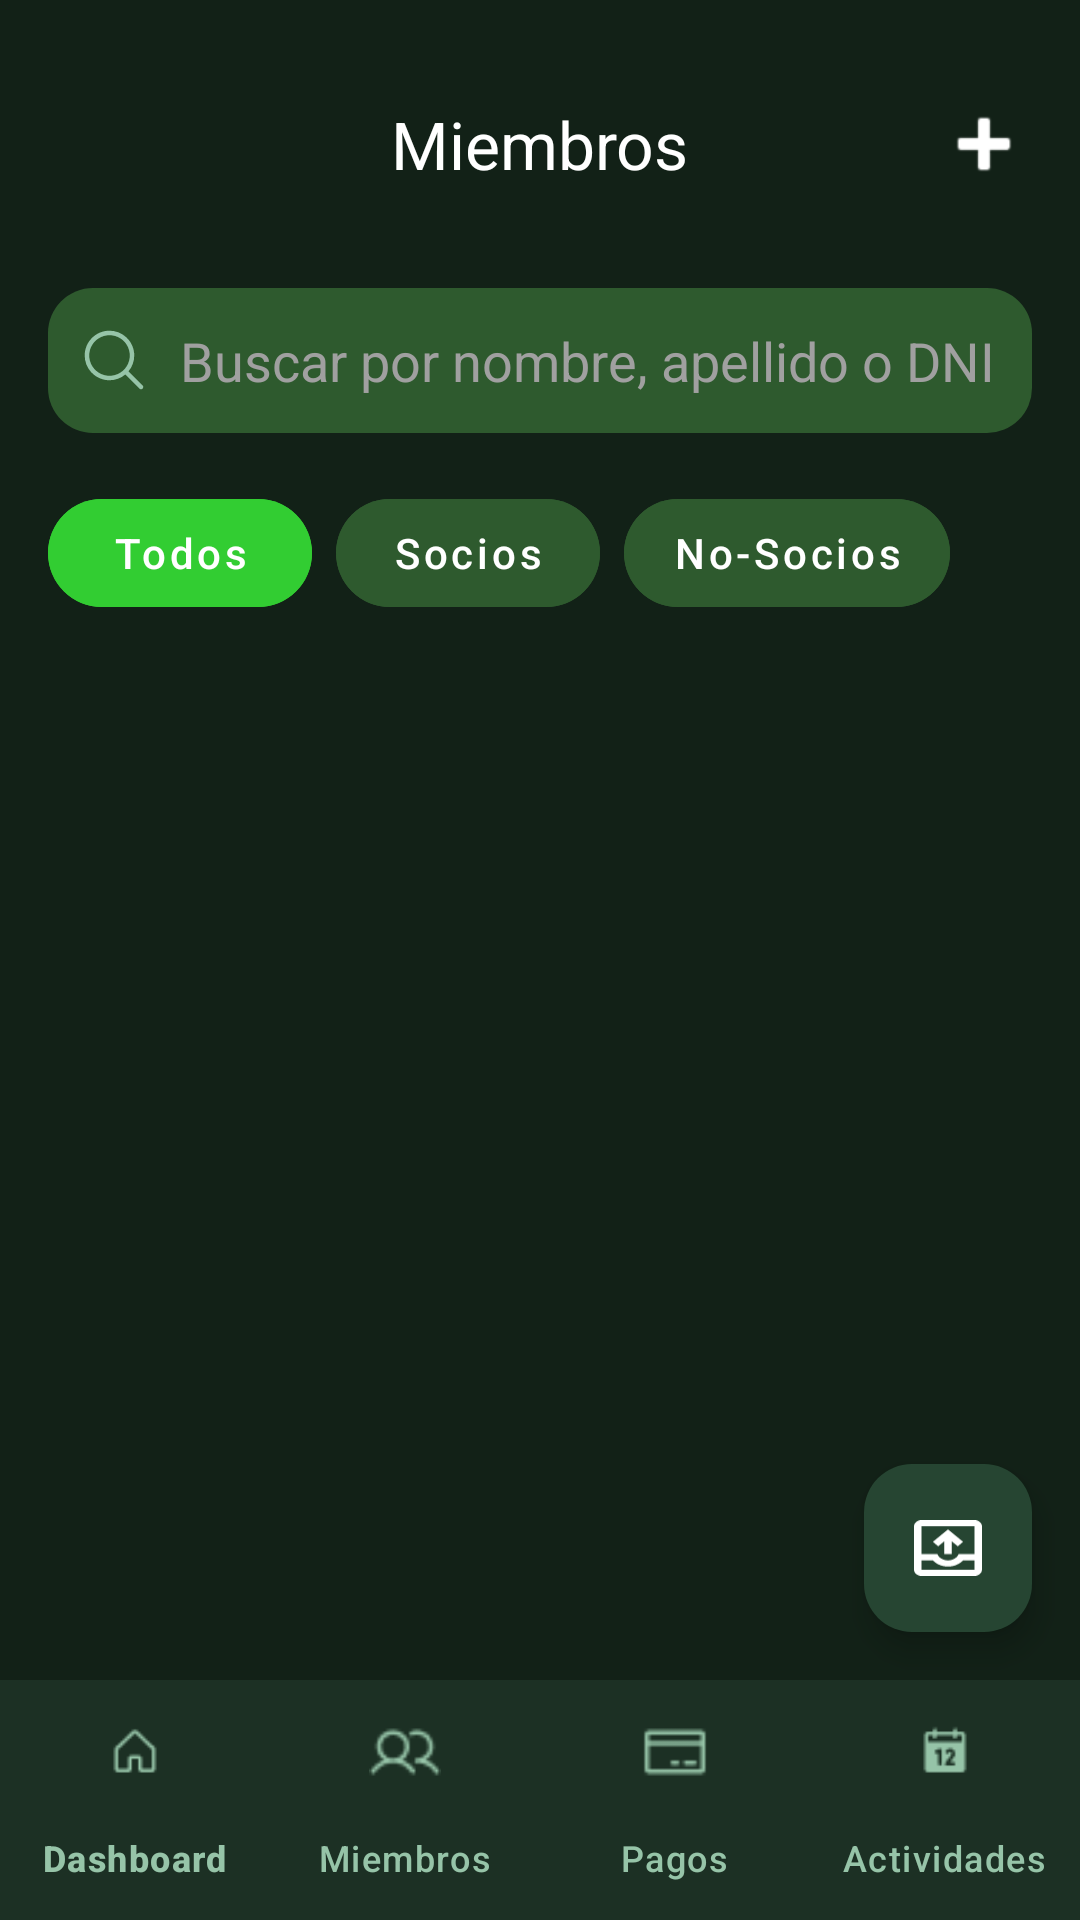

Write the Android layout XML for this screen, with the resource values it uses.
<!-- AndroidManifest.xml: application theme Theme.GrupoClouds -->
<!-- res/layout/activity_miembros.xml -->
<?xml version="1.0" encoding="utf-8"?>
<androidx.constraintlayout.widget.ConstraintLayout xmlns:android="http://schemas.android.com/apk/res/android"
    xmlns:app="http://schemas.android.com/apk/res-auto"
    xmlns:tools="http://schemas.android.com/tools"
    android:layout_width="match_parent"
    android:layout_height="match_parent"
    android:background="@color/background_color"

    tools:context=".MiembrosActivity">

    
    <com.google.android.material.appbar.MaterialToolbar
        android:id="@+id/toolbar"
        android:layout_width="match_parent"
        android:layout_height="?attr/actionBarSize"
        app:layout_constraintTop_toTopOf="parent"
        android:layout_marginTop="16dp"
        app:title="Miembros"
        app:titleCentered="true"
        app:titleTextColor="@android:color/white" />

    
    <ImageView
        android:id="@+id/iv_add_member"
        android:layout_width="wrap_content"
        android:layout_height="wrap_content"
        android:layout_marginEnd="16dp"
        android:src="@android:drawable/ic_input_add"
        app:layout_constraintBottom_toBottomOf="@id/toolbar"
        app:layout_constraintEnd_toEndOf="@id/toolbar"
        app:layout_constraintTop_toTopOf="@id/toolbar"
        app:tint="@android:color/white" />

    
    <EditText
        android:id="@+id/et_search"
        android:layout_width="0dp"
        android:layout_height="wrap_content"
        android:layout_marginHorizontal="16dp"
        android:layout_marginTop="16dp"
        android:background="@drawable/rounded_edittext_bg"
        android:drawableStart="@drawable/ic_search"
        android:drawablePadding="12dp"
        android:hint="Buscar por nombre, apellido o DNI"
        android:padding="12dp"
        android:textColor="@android:color/white"
        android:textColorHint="#A0A0A0"
        app:layout_constraintEnd_toEndOf="parent"
        app:layout_constraintStart_toStartOf="parent"
        app:layout_constraintTop_toBottomOf="@id/toolbar" />

    
    <com.google.android.material.button.MaterialButton
        android:id="@+id/btn_todos"
        style="@style/Widget.MaterialComponents.Button.UnelevatedButton"
        android:layout_width="wrap_content"
        android:layout_height="wrap_content"
        android:layout_marginStart="16dp"
        android:layout_marginTop="16dp"
        android:backgroundTint="#32CD32"
        android:text="Todos"
        android:textAllCaps="false"
        app:cornerRadius="20dp"
        app:layout_constraintStart_toStartOf="parent"
        app:layout_constraintTop_toBottomOf="@id/et_search" />

    <com.google.android.material.button.MaterialButton
        android:id="@+id/btn_socios"
        style="@style/Widget.MaterialComponents.Button.UnelevatedButton"
        android:layout_width="wrap_content"
        android:layout_height="wrap_content"
        android:layout_marginStart="8dp"
        android:backgroundTint="#2E5A2E"
        android:text="Socios"
        android:textAllCaps="false"
        app:cornerRadius="20dp"
        app:layout_constraintBottom_toBottomOf="@id/btn_todos"
        app:layout_constraintStart_toEndOf="@id/btn_todos"
        app:layout_constraintTop_toTopOf="@id/btn_todos" />

    
    <com.google.android.material.button.MaterialButton
        android:id="@+id/btn_no_socios"
        style="@style/Widget.MaterialComponents.Button.UnelevatedButton"
        android:layout_width="wrap_content"
        android:layout_height="wrap_content"
        android:layout_marginStart="8dp"
        android:backgroundTint="#2E5A2E"
        android:text="No-Socios"
        android:textAllCaps="false"
        app:cornerRadius="20dp"
        app:layout_constraintBottom_toBottomOf="@id/btn_socios"
        app:layout_constraintStart_toEndOf="@id/btn_socios"
        app:layout_constraintTop_toTopOf="@id/btn_socios" />

    <androidx.recyclerview.widget.RecyclerView
        android:id="@+id/rv_miembros"
        android:layout_width="0dp"
        android:layout_height="0dp"
        android:layout_marginTop="16dp"
        android:clipToPadding="false"
        app:layout_constraintBottom_toTopOf="@+id/bottom_nav_component"
        app:layout_constraintEnd_toEndOf="parent"
        app:layout_constraintStart_toStartOf="parent"
        app:layout_constraintTop_toBottomOf="@id/btn_todos"
        tools:itemCount="5" />

    
    <com.google.android.material.floatingactionbutton.FloatingActionButton
        android:id="@+id/fab"
        android:layout_width="wrap_content"
        android:layout_height="wrap_content"
        android:layout_margin="16dp"
        android:src="@drawable/ic_upload"
        android:visibility="visible"
        app:backgroundTint="@color/button_A_background"
        app:layout_constraintBottom_toTopOf="@id/bottom_nav_component"
        app:layout_constraintEnd_toEndOf="parent"
        app:tint="@android:color/white" />

    <include
        layout="@layout/component_botton_nav"
        android:id="@+id/bottom_nav_component"
        android:layout_width="match_parent"
        android:layout_height="wrap_content"
        app:layout_constraintBottom_toBottomOf="parent" />


</androidx.constraintlayout.widget.ConstraintLayout>
<!-- res/layout/component_botton_nav.xml (included above) -->
<?xml version="1.0" encoding="utf-8"?>
<com.google.android.material.bottomnavigation.BottomNavigationView xmlns:android="http://schemas.android.com/apk/res/android"
    xmlns:app="http://schemas.android.com/apk/res-auto"
    android:id="@+id/bottom_navigation"
    android:layout_width="match_parent"
    android:layout_height="wrap_content"
    android:layout_gravity="bottom"
    android:background="#1C3024"
    app:itemIconTint="#96C4A8"
    app:itemTextColor="#96C4A8"
    app:menu="@menu/bottom_nav_menu"
    app:labelVisibilityMode="labeled" />
<!-- resources referenced by this layout -->
<resources>
  <color name="background_color">#122117</color>
  <color name="button_A_background">#264532</color>
  <!-- drawable ic_search (drawable) -->
  <vector xmlns:android="http://schemas.android.com/apk/res/android"
      android:width="20dp"
      android:height="20dp"
      android:viewportWidth="20"
      android:viewportHeight="20">
      <path
          android:fillColor="#96C4A8"
          android:pathData="M19.5306,18.4694L14.8366,13.7762C17.6629,10.383 17.3204,5.36693 14.0591,2.38935C10.7978,-0.588237 5.77134,-0.474001 2.64867,2.64867C-0.474001,5.77134 -0.588237,10.7978 2.38935,14.0591C5.36693,17.3204 10.383,17.6629 13.7762,14.8366L18.4694,19.5306C18.7624,19.8237 19.2376,19.8237 19.5306,19.5306C19.8237,19.2376 19.8237,18.7624 19.5306,18.4694ZM1.75,8.5C1.75,4.77208 4.77208,1.75 8.5,1.75C12.2279,1.75 15.25,4.77208 15.25,8.5C15.25,12.2279 12.2279,15.25 8.5,15.25C4.77379,15.2459 1.75413,12.2262 1.75,8.5Z"/>
  </vector>
  <!-- drawable ic_upload (drawable) -->
  <vector xmlns:android="http://schemas.android.com/apk/res/android"
      android:width="31dp"
      android:height="24dp"
      android:viewportWidth="31"
      android:viewportHeight="24">
      <path
          android:fillColor="#1D1B20"
          android:pathData="M13.875,14.6667V9.13334L11.275,11.2667L9,9.33333L15.5,4L22,9.33333L19.725,11.2667L17.125,9.13334V14.6667H13.875ZM4.125,24C3.23125,24 2.45938,23.7444 1.80938,23.2333C1.18646,22.7 0.875,22.0667 0.875,21.3333V2.66667C0.875,1.93333 1.18646,1.31111 1.80938,0.800001C2.45938,0.266667 3.23125,0 4.125,0H26.875C27.7688,0 28.5271,0.266667 29.15,0.800001C29.8,1.31111 30.125,1.93333 30.125,2.66667V21.3333C30.125,22.0667 29.8,22.7 29.15,23.2333C28.5271,23.7444 27.7688,24 26.875,24H4.125ZM4.125,21.3333H26.875V17.3333H22C21.1875,18.1778 20.2125,18.8333 19.075,19.3C17.9646,19.7667 16.7729,20 15.5,20C14.2271,20 13.0219,19.7667 11.8844,19.3C10.774,18.8333 9.8125,18.1778 9,17.3333H4.125V21.3333ZM15.5,17.3333C16.5292,17.3333 17.4635,17.0889 18.3031,16.6C19.1427,16.1111 19.725,15.4667 20.05,14.6667H26.875V2.66667H4.125V14.6667H10.95C11.275,15.4667 11.8573,16.1111 12.6969,16.6C13.5365,17.0889 14.4708,17.3333 15.5,17.3333ZM4.125,21.3333H9C9.8125,21.3333 10.774,21.3333 11.8844,21.3333C13.0219,21.3333 14.2271,21.3333 15.5,21.3333C16.7729,21.3333 17.9646,21.3333 19.075,21.3333C20.2125,21.3333 21.1875,21.3333 22,21.3333H26.875H4.125Z"/>
  </vector>
  <!-- drawable rounded_edittext_bg (drawable) -->
  <?xml version="1.0" encoding="utf-8"?>
  <shape xmlns:android="http://schemas.android.com/apk/res/android"
      android:shape="rectangle">
      <solid android:color="#2E5A2E" /> 
      <corners android:radius="15dp" /> 
  </shape>
  <style name="Theme.GrupoClouds" parent="Base.Theme.GrupoClouds" />
  <style name="Base.Theme.GrupoClouds" parent="Theme.Material3.DayNight.NoActionBar">
          
          
      </style>
</resources>
